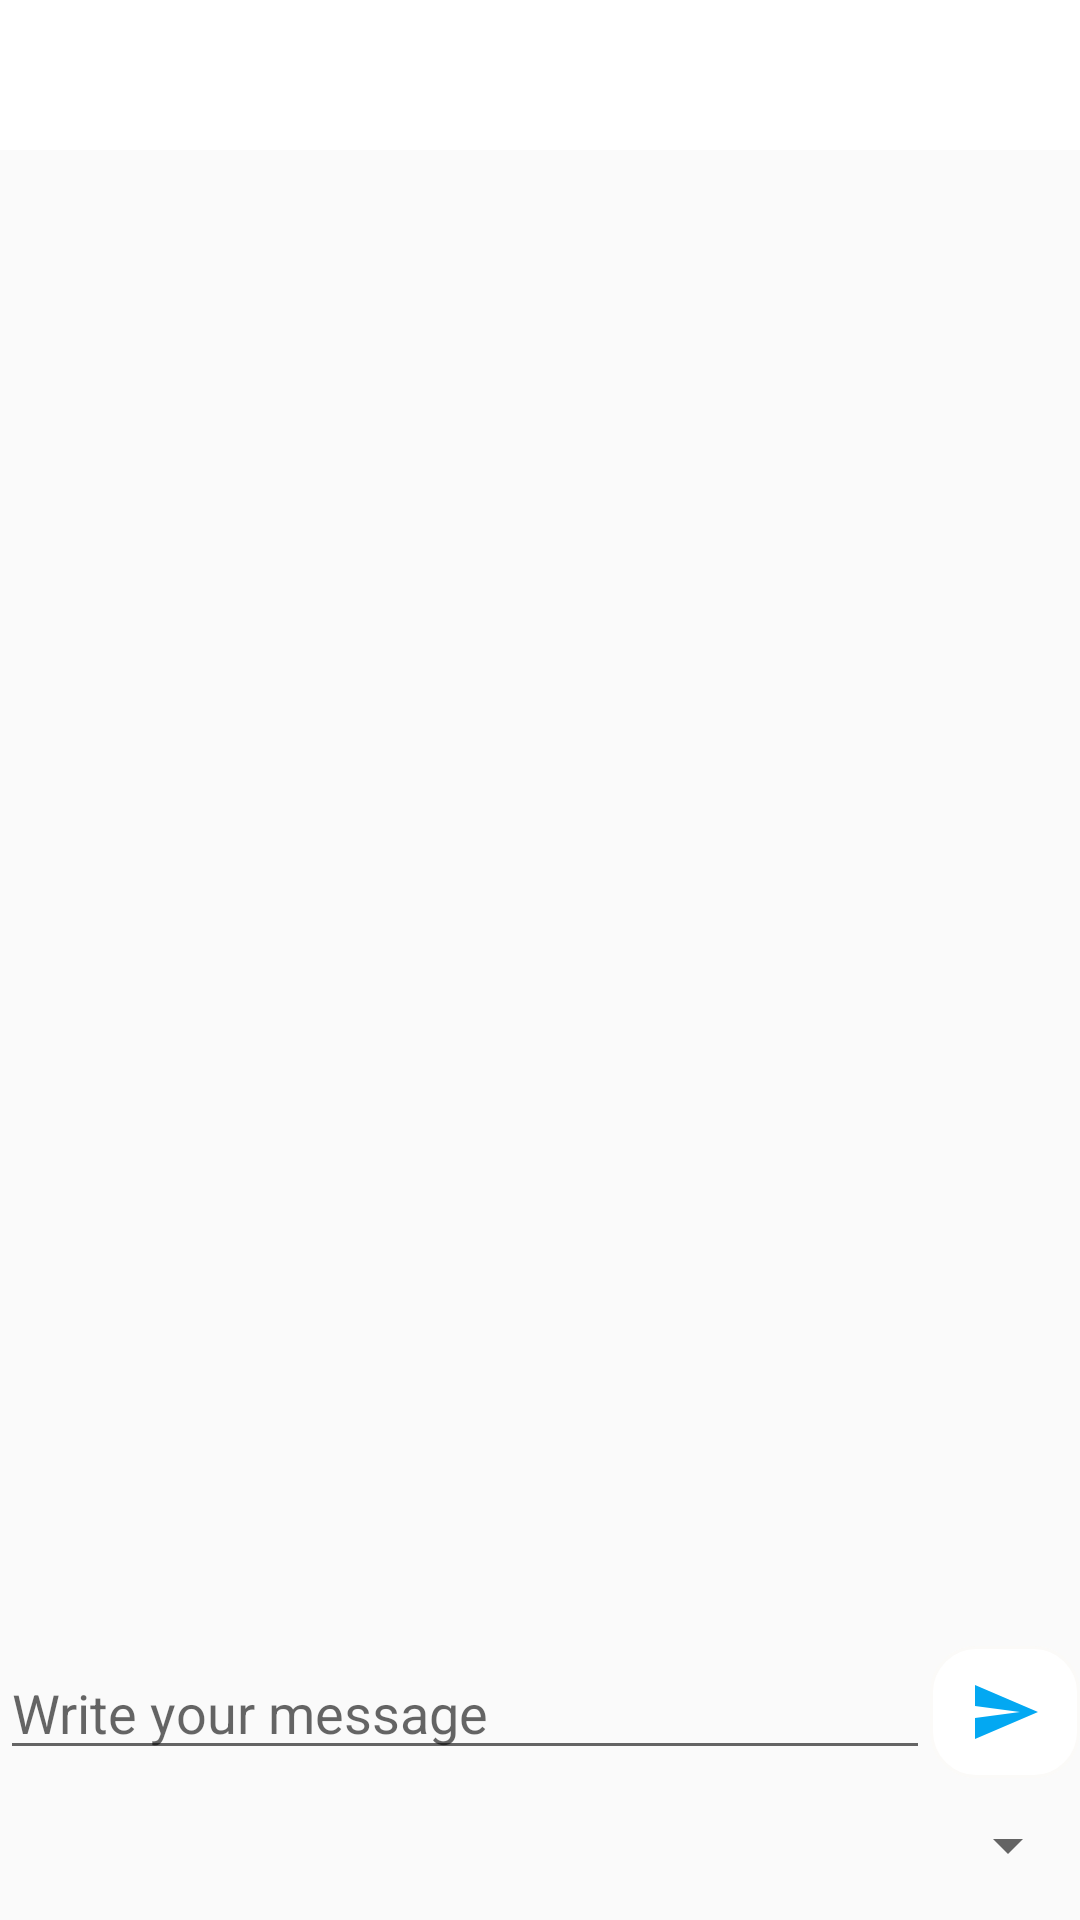

Here is an Android app screen rendered from its layout file. Give the layout XML and the strings, colors and styles it references.
<!-- AndroidManifest.xml: application theme AppTheme -->
<!-- res/layout/activity_main.xml -->
<?xml version="1.0" encoding="utf-8"?>
<RelativeLayout xmlns:app="http://schemas.android.com/apk/res-auto"
    android:orientation="vertical"
    xmlns:android="http://schemas.android.com/apk/res/android"
    xmlns:tools="http://schemas.android.com/tools"
    android:layout_width="match_parent"
    android:layout_height="match_parent"

    tools:context="pt.ulusofona.copelabs.now.activities.NowMainActivity">

    <android.support.v7.widget.RecyclerView
        android:id="@+id/horizontal_recycler_view"
        android:background="#fff"
        android:layout_width="match_parent"
        android:layout_height="50dp" />

    <TextView
        android:layout_width="match_parent"
        android:layout_height="wrap_content"
        android:background="@color/green2"
        android:id="@+id/textView3"
        android:textStyle="normal|bold"
        android:gravity="left"
        android:layout_below="@+id/horizontal_recycler_view"
        android:layout_alignParentStart="true" />

    <Spinner
        android:layout_width="match_parent"
        android:id="@+id/spinner"
        android:layout_alignParentBottom="true"
        android:layout_alignParentStart="true"
        android:layout_height="50dp"
        style="@style/Widget.AppCompat.Spinner.DropDown" />

    <EditText
        android:id="@+id/editText"
        android:layout_width="wrap_content"
        android:layout_height="wrap_content"
        android:layout_above="@+id/spinner"
        android:layout_alignParentStart="true"
        android:layout_toStartOf="@+id/imageButton"
        android:ems="10"
        android:hint="Write your message"
        android:inputType="textPersonName" />

    <ListView
        android:layout_width="match_parent"
        android:layout_height="200dp"
        android:id="@+id/listView"
        android:layout_below="@+id/textView3"
        android:layout_alignParentStart="true"
        android:layout_above="@+id/editText" />

    <ImageButton

        android:layout_width="50dp"
        android:layout_height="wrap_content"
        android:background="@drawable/backgorud_holder_item_selected"
        app:srcCompat="@drawable/ic_send"
        android:id="@+id/imageButton"
        android:layout_alignTop="@+id/editText"
        android:layout_alignParentEnd="true" />


</RelativeLayout>
<!-- resources referenced by this layout -->
<resources>
  <!-- drawable backgorud_holder_item_selected (drawable) -->
  <?xml version="1.0" encoding="utf-8"?>
  <shape xmlns:android="http://schemas.android.com/apk/res/android" android:shape="rectangle">
      <corners android:radius="15dp"/>
      <padding android:left="20dp"
               android:right="20dp"
               android:top="10dp"
               android:bottom="10dp"/>
      <solid android:color="#fff"/>
      <stroke android:width="1dp"
          android:color="@color/colorPrimary" ></stroke>
  </shape>
  <!-- drawable ic_send (drawable) -->
  <vector xmlns:android="http://schemas.android.com/apk/res/android"
      android:height="24dp"
      android:width="24dp"
      android:viewportWidth="24"
      android:viewportHeight="24">
      <path android:fillColor="#03a8f2" android:pathData="M2,21L23,12L2,3V10L17,12L2,14V21Z" />
  </vector>
  <style name="AppTheme" parent="Theme.AppCompat.Light.DarkActionBar">
          
          <item name="colorPrimary">@color/colorPrimary</item>
          <item name="colorPrimaryDark">@color/colorPrimaryDark</item>
          <item name="colorAccent">@color/colorAccent</item>
          <item name="android:textColorPrimaryInverse">#295055</item>
          <item name="android:textColorPrimary">@android:color/background_dark</item>
          <item name="actionBarStyle">@style/MyActionBar</item>
          <item name="android:actionOverflowButtonStyle">@style/MyActionButtonOverflow</item>
          <item name="android:actionMenuTextColor">@color/blue</item>
          <item name="drawerArrowStyle">@style/DrawerArrowStyle</item>
          <item name="android:homeAsUpIndicator"> @drawable/ic_arrow_left</item>
  
      </style>
  <color name="colorPrimary">#fbfaf8</color>
  <color name="colorPrimaryDark">#14568c</color>
  <color name="colorAccent">#03a8f2</color>
  <style name="MyActionBar" parent="@style/Widget.AppCompat.ActionBar.Solid">
          <item name="titleTextStyle">@style/MyTitleTextStyle</item>
  
      </style>
  <style name="MyActionButtonOverflow" parent="android:style/Widget.Holo.Light.ActionButton.Overflow">
          <item name="android:src">@drawable/ic_dots_vertical</item>
          <item name="android:background">?android:attr/actionBarItemBackground</item>
      </style>
  <color name="blue">#03a8f2</color>
  <style name="DrawerArrowStyle" parent="Widget.AppCompat.DrawerArrowToggle">
          <item name="spinBars">true</item>
          <item name="color">@color/blue</item>
      </style>
  <!-- drawable ic_arrow_left (drawable) -->
  <vector xmlns:android="http://schemas.android.com/apk/res/android"
      android:height="24dp"
      android:width="24dp"
      android:viewportWidth="24"
      android:viewportHeight="24">
      <path android:fillColor="@color/blue" android:pathData="M20,11V13H8L13.5,18.5L12.08,19.92L4.16,12L12.08,4.08L13.5,5.5L8,11H20Z" />
  </vector>
  <style name="MyTitleTextStyle" parent="@style/TextAppearance.AppCompat.Widget.ActionBar.Title">
          <item name="android:textColor">@color/blue</item>
      </style>
  <!-- drawable ic_dots_vertical (drawable) -->
  <vector xmlns:android="http://schemas.android.com/apk/res/android"
      android:height="24dp"
      android:width="24dp"
      android:viewportWidth="24"
      android:viewportHeight="24">
      <path android:fillColor="@color/blue" android:pathData="M12,16A2,2 0 0,1 14,18A2,2 0 0,1 12,20A2,2 0 0,1 10,18A2,2 0 0,1 12,16M12,10A2,2 0 0,1 14,12A2,2 0 0,1 12,14A2,2 0 0,1 10,12A2,2 0 0,1 12,10M12,4A2,2 0 0,1 14,6A2,2 0 0,1 12,8A2,2 0 0,1 10,6A2,2 0 0,1 12,4Z" />
  </vector>
</resources>
